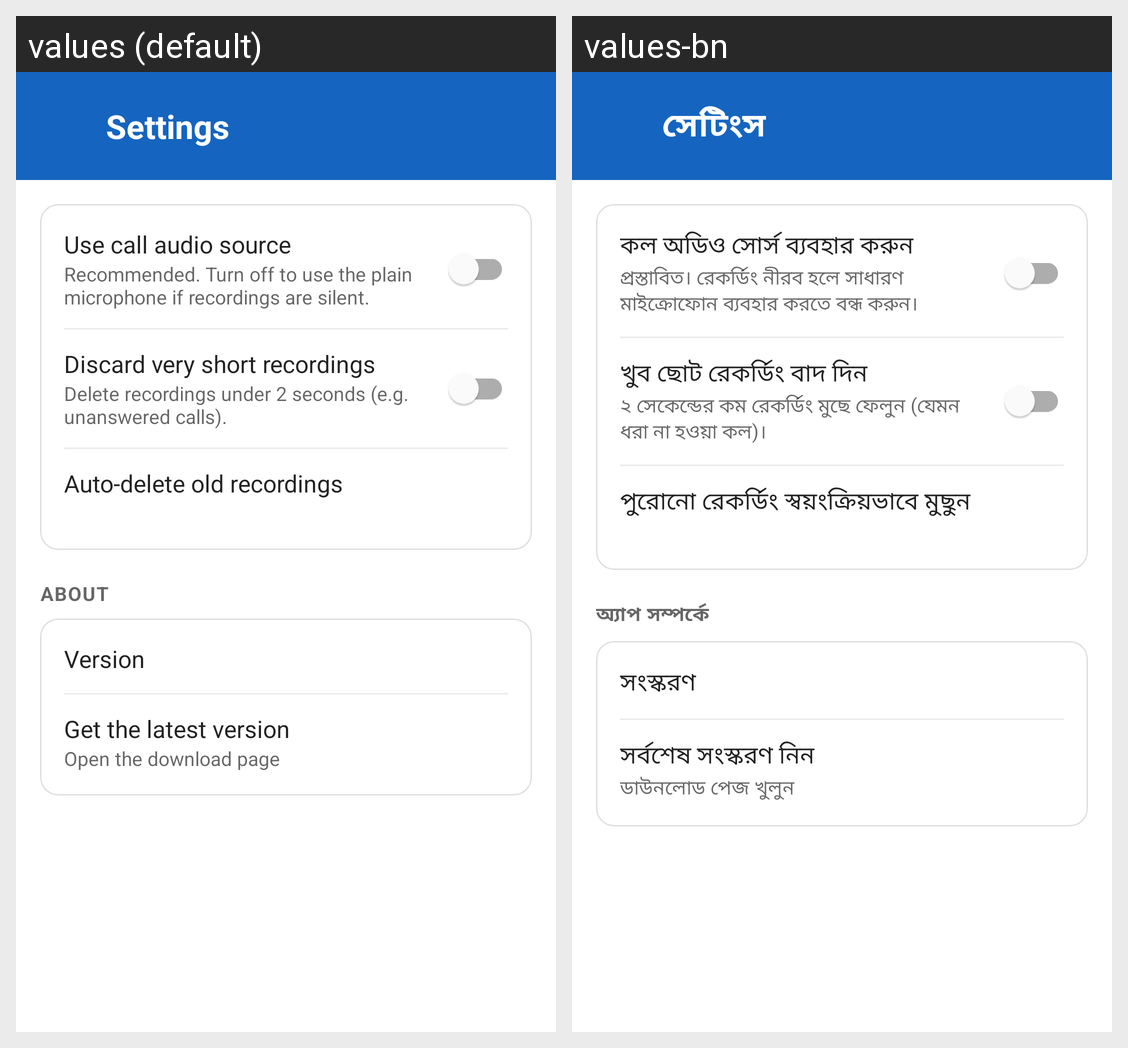

The Android screen above is rendered under two locales of the same app. Produce the string resources it draws, with the default and per-locale values.
Android screen res/layout/activity_settings.xml rendered under 2 locales, left to right: values (default), values-bn. Device: Nexus 5 (rendered at 1080×1920; each locale shown at half size, 540×960, under a caption strip naming it); theme Theme.CallRecorder.
Strings drawn on this screen, with the default value and each locale's value (text and hints the layout hard-codes, and strings that could not be matched under every locale, appear in the picture but are not listed):

settings_title
  values: Settings
  values-bn: সেটিংস

pref_audio_source_title
  values: Use call audio source
  values-bn: কল অডিও সোর্স ব্যবহার করুন

pref_audio_source_summary
  values: Recommended. Turn off to use the plain microphone if recordings are silent.
  values-bn: প্রস্তাবিত। রেকর্ডিং নীরব হলে সাধারণ মাইক্রোফোন ব্যবহার করতে বন্ধ করুন।

pref_discard_short_title
  values: Discard very short recordings
  values-bn: খুব ছোট রেকর্ডিং বাদ দিন

pref_discard_short_summary
  values: Delete recordings under 2 seconds (e.g. unanswered calls).
  values-bn: ২ সেকেন্ডের কম রেকর্ডিং মুছে ফেলুন (যেমন ধরা না হওয়া কল)।

pref_auto_delete_title
  values: Auto-delete old recordings
  values-bn: পুরোনো রেকর্ডিং স্বয়ংক্রিয়ভাবে মুছুন

about_header
  values: ABOUT
  values-bn: অ্যাপ সম্পর্কে

about_version
  values: Version
  values-bn: সংস্করণ

about_latest_title
  values: Get the latest version
  values-bn: সর্বশেষ সংস্করণ নিন

about_latest_summary
  values: Open the download page
  values-bn: ডাউনলোড পেজ খুলুন
